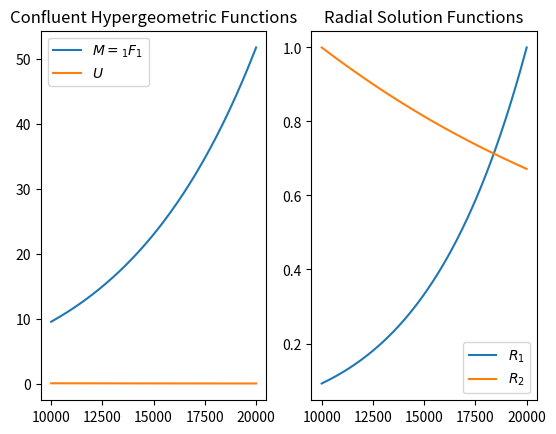

Recreate this plot in Python.
# -*- coding: utf-8 -*-
"""
Spyder Editor

This is a temporary script file.
"""

import numpy as np
from scipy.special import hyp1f1
from scipy.special import hyperu
from scipy.special import gamma
import matplotlib.pyplot as plt

#### Physical problem parameters
mrho=128
ell=10e3
rhomin=ell
rhomax=2*ell
rho=np.linspace(rhomin,rhomax,mrho)

plt.subplots(1,2,dpi=150)
for m in range(1,2):
    #### Scaled parameters
    m2=m**2
    a=1/ell
    b=m2
#    z=-rho/ell
    z=rho/ell
    c1=2*m+1
    c2=m

    #### Functions
    M=hyp1f1(c1,c2,z)
    U=hyperu(c1,c2,z)
    R1=rho**m*M
    R2=rho**m*U
        
    plt.subplot(1,2,1)
    plt.plot(rho,M)
    plt.plot(rho,U)
    plt.legend(("$M=_1F_1$","$U$"))
    plt.title("Confluent Hypergeometric Functions")
    #plt.xlabel("$\rho$")
    
    plt.subplot(1,2,2)
    plt.plot(rho,R1/R1.max())
    plt.plot(rho,R2/R2.max())
    plt.legend(("$R_1$","$R_2$"))
    plt.title("Radial Solution Functions")
    #plt.xlabel("$\rho$")
